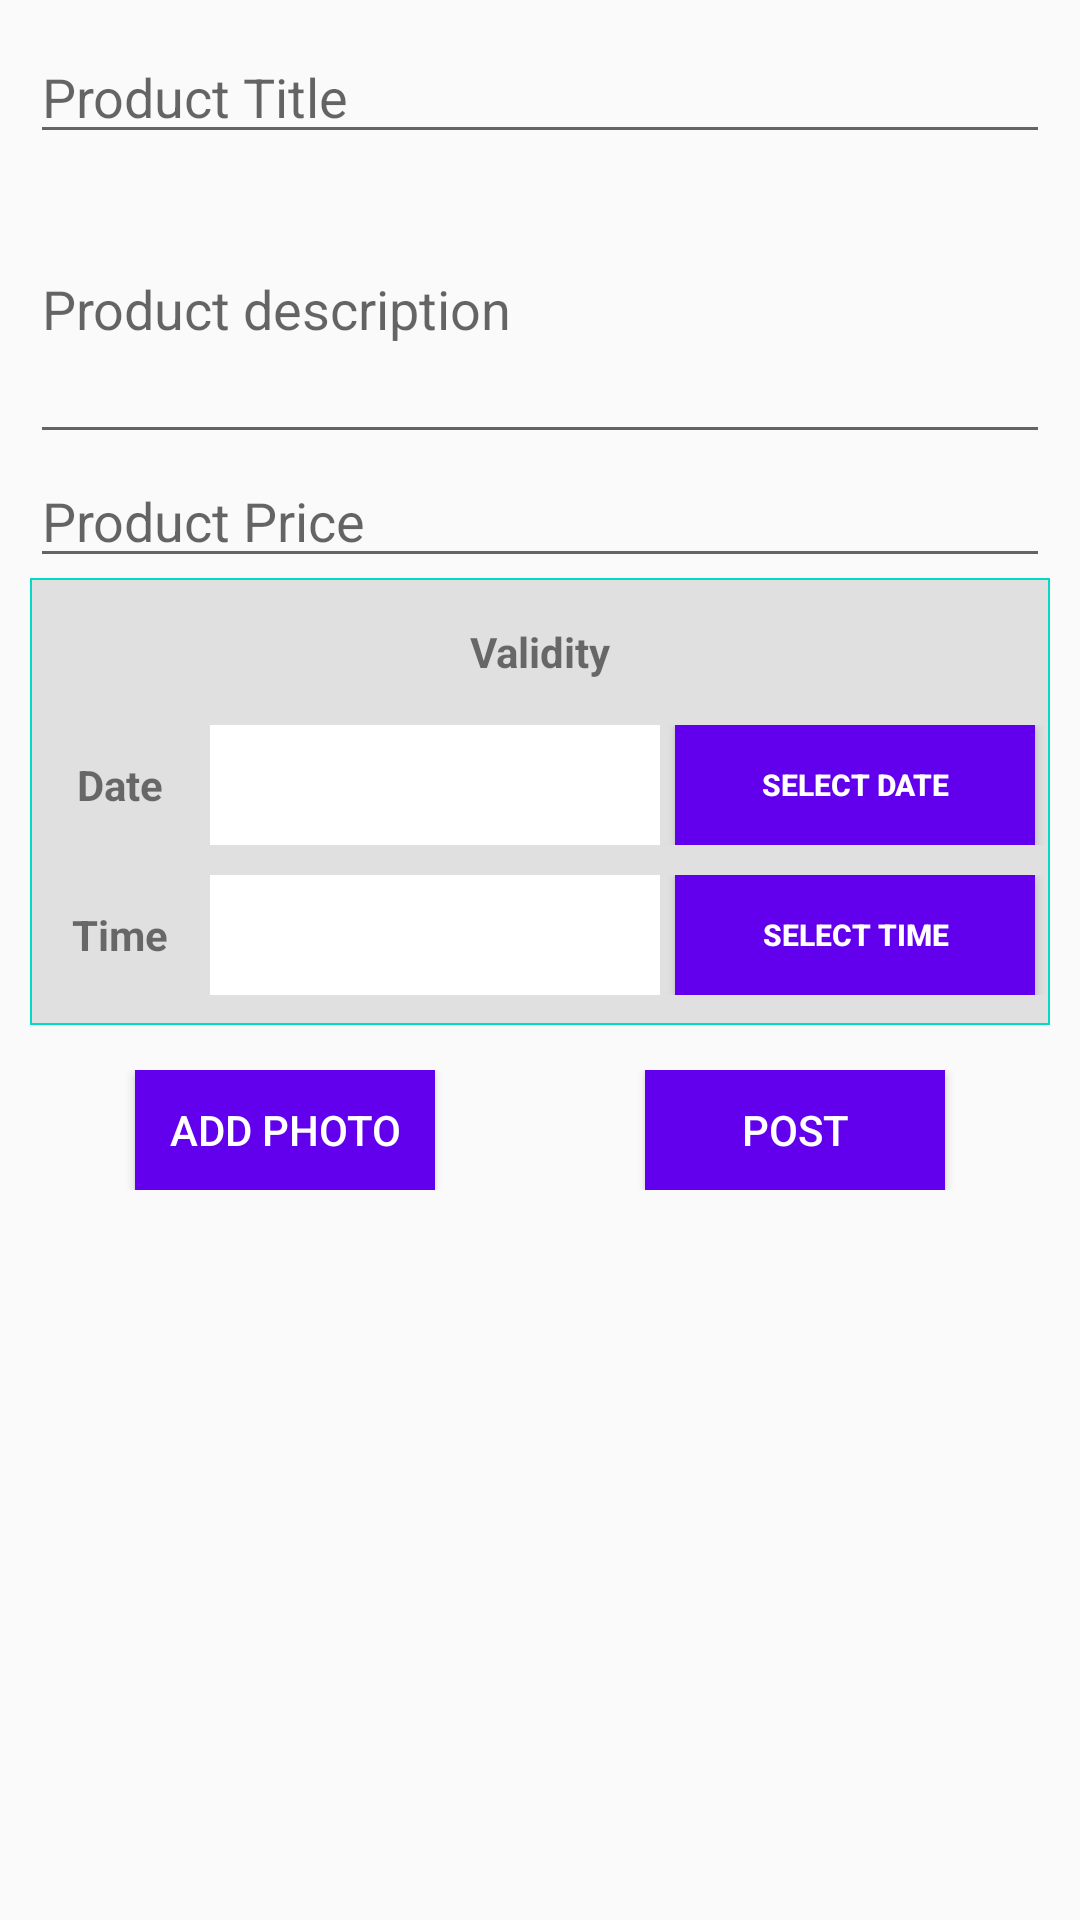

The Android layout XML behind this screen, and the referenced resources:
<!-- AndroidManifest.xml: application theme AppTheme -->
<!-- res/layout/activity_add_auction.xml -->
<?xml version="1.0" encoding="utf-8"?>
<LinearLayout xmlns:android="http://schemas.android.com/apk/res/android"
    xmlns:app="http://schemas.android.com/apk/res-auto"
    xmlns:tools="http://schemas.android.com/tools"
    android:layout_width="match_parent"
    android:layout_height="match_parent"
    android:padding="10dp"
    tools:context=".AddAuctionActivity">

    <ScrollView
        android:layout_width="match_parent"
        android:layout_height="match_parent">

        <LinearLayout
            android:layout_width="match_parent"
            android:layout_height="match_parent"
            android:orientation="vertical">

            <EditText
                android:id="@+id/auction_title"
                android:hint="Product Title"
                android:maxLines="1"
                android:maxLength="30"
                android:layout_width="match_parent"
                android:layout_height="wrap_content" />
            <EditText
                android:maxLength="200"
                android:hint="Product description"
                android:id="@+id/auction_description"
                android:layout_width="match_parent"
                android:layout_height="100dp" />
            <EditText
                android:inputType="numberDecimal"
                android:id="@+id/auction_price"
                android:hint="Product Price"
                android:maxLength="10"
                android:layout_width="match_parent"
                android:layout_height="wrap_content" />
            <LinearLayout
                android:orientation="vertical"
                android:elevation="5dp"
                android:background="@drawable/layout_border"
                android:layout_width="match_parent"
                android:layout_height="wrap_content">

                <TextView
                    android:layout_margin="15dp"
                    android:text="Validity"
                    android:textAlignment="center"
                    android:textStyle="bold"
                    android:layout_width="match_parent"
                    android:layout_height="wrap_content" />

                <RelativeLayout
                    android:layout_marginBottom="10dp"
                    android:layout_width="match_parent"
                    android:layout_height="wrap_content">

                    <TextView
                        android:textAlignment="center"
                        android:layout_centerVertical="true"
                        android:id="@+id/start1"
                        android:text="Date"
                        android:textStyle="bold"
                        android:layout_width="60dp"
                        android:layout_height="wrap_content" />
                    <TextView
                        android:id="@+id/txt_date"
                        android:gravity="center"
                        android:textSize="14sp"
                        android:textAlignment="center"
                        android:textColor="#000"
                        android:background="#FFF"
                        android:layout_toLeftOf="@+id/btn_date"
                        android:layout_toRightOf="@+id/start1"
                        android:layout_width="wrap_content"
                        android:layout_height="40dp" />

                    <Button
                        android:layout_marginRight="5dp"
                        android:layout_marginLeft="5dp"
                        android:textStyle="bold"
                        android:textColor="#ffff"
                        android:background="@color/colorPrimary"
                        android:layout_centerVertical="true"
                        android:id="@+id/btn_date"
                        android:layout_alignParentEnd="true"
                        android:textSize="10sp"
                        android:text="select date"
                        android:layout_width="120dp"
                        android:layout_height="40dp" />


                </RelativeLayout>
                <RelativeLayout
                    android:layout_marginBottom="10dp"
                    android:layout_width="match_parent"
                    android:layout_height="wrap_content">

                    <TextView
                        android:textAlignment="center"
                        android:layout_centerVertical="true"
                        android:id="@+id/start2"
                        android:text="Time"
                        android:textStyle="bold"
                        android:layout_width="60dp"
                        android:layout_height="wrap_content" />
                    <TextView
                        android:id="@+id/txt_time"
                        android:gravity="center"
                        android:textSize="14sp"
                        android:textAlignment="center"
                        android:textColor="#000"
                        android:background="#FFF"
                        android:layout_toLeftOf="@+id/btn_time"
                        android:layout_toRightOf="@+id/start2"
                        android:layout_width="wrap_content"
                        android:layout_height="40dp" />

                    <Button
                        android:layout_marginRight="5dp"
                        android:textStyle="bold"
                        android:textColor="#ffff"
                        android:background="@color/colorPrimary"
                        android:layout_centerVertical="true"
                        android:id="@+id/btn_time"
                        android:layout_alignParentEnd="true"
                        android:textSize="10sp"
                        android:text="select Time"
                        android:layout_marginLeft="5dp"
                        android:layout_width="120dp"
                        android:layout_height="40dp" />


                </RelativeLayout>


            </LinearLayout>

            <ImageView
                android:id="@+id/auction_img"
                android:visibility="gone"
                android:src="@drawable/screenshot"
                android:layout_width="match_parent"
                android:layout_height="250dp" />

            <LinearLayout
                android:layout_marginTop="15dp"
                android:layout_width="match_parent"
                android:layout_height="match_parent"
                android:layout_weight="1">
                <LinearLayout

                    android:gravity="center"
                    android:layout_width="match_parent"
                    android:layout_height="match_parent"
                    android:layout_weight="1">
                    <Button
                        android:id="@+id/add_auction_photo"
                        android:background="@color/colorPrimary"
                        android:textColor="#ffff"
                        android:padding="8dp"
                        android:layout_width="100dp"
                        android:layout_height="40dp"
                        android:text="Add photo"
                        android:layout_gravity="center"/>
                </LinearLayout>

                <LinearLayout

                    android:gravity="center"
                    android:layout_width="match_parent"
                    android:layout_height="match_parent"
                    android:layout_weight="1">
                    <Button
                        android:id="@+id/post_auction"
                        android:background="@color/colorPrimary"
                        android:textColor="#ffff"
                        android:padding="8dp"
                        android:layout_width="100dp"
                        android:layout_height="40dp"
                        android:text="Post"
                        android:layout_gravity="center"/>
                </LinearLayout>
            </LinearLayout>

        </LinearLayout>
    </ScrollView>

</LinearLayout>
<!-- resources referenced by this layout -->
<resources>
  <!-- drawable layout_border (drawable-xhdpi) -->
  <?xml version="1.0" encoding="utf-8"?>
  <shape xmlns:android="http://schemas.android.com/apk/res/android"
      android:shape="rectangle">
      <stroke android:width="2px" android:color="@color/colorAccent" />
      <solid
          android:color="#dddd"/>
  </shape>
  <style name="AppTheme" parent="Theme.AppCompat.Light.DarkActionBar">
          
          <item name="colorPrimary">@color/colorPrimary</item>
          <item name="colorPrimaryDark">@color/colorPrimaryDark</item>
          <item name="colorAccent">@color/colorAccent</item>
      </style>
  <!-- not gathered from this repository: default colours our renderer supplied (Android Studio template values) -->
  <color name="colorPrimary">#FF6200EE</color>
  <color name="colorPrimaryDark">#FF3700B3</color>
  <color name="colorAccent">#FF03DAC5</color>
</resources>
